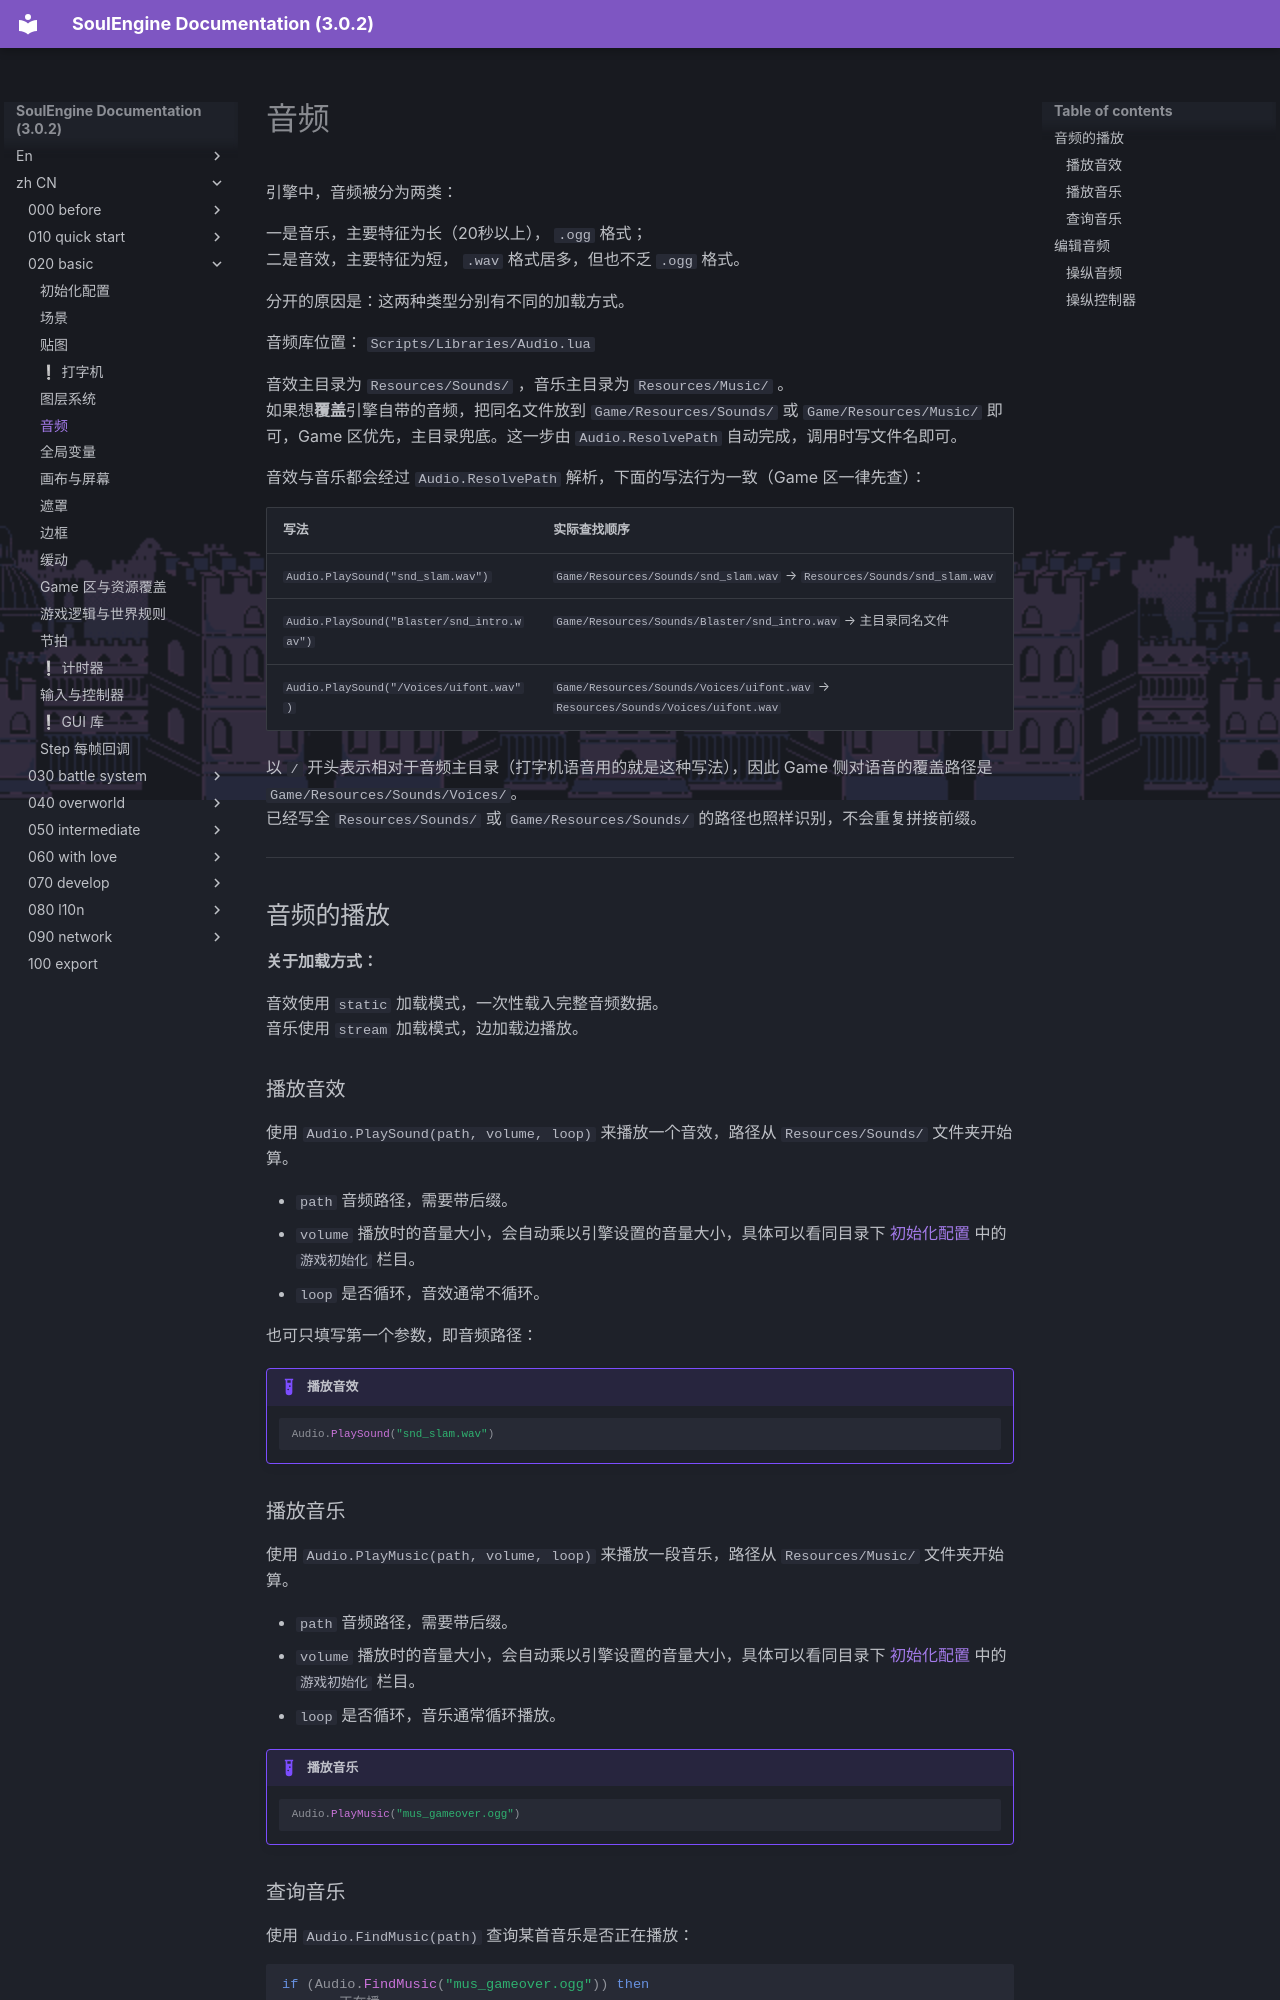

repository: AnskiyyRenew/SoulEngine-Documentation · page: zh_CN/020_basic/050_audio/index.html · generator: mkdocs

---
title: 音频
---

引擎中，音频被分为两类：

一是音乐，主要特征为长（20秒以上）， `.ogg` 格式；<br>
二是音效，主要特征为短， `.wav` 格式居多，但也不乏 `.ogg` 格式。

分开的原因是：这两种类型分别有不同的加载方式。

音频库位置： `Scripts/Libraries/Audio.lua`

音效主目录为 `Resources/Sounds/` ，音乐主目录为 `Resources/Music/` 。<br>
如果想**覆盖**引擎自带的音频，把同名文件放到 `Game/Resources/Sounds/` 或 `Game/Resources/Music/` 即可，Game 区优先，主目录兜底。这一步由 `Audio.ResolvePath` 自动完成，调用时写文件名即可。

音效与音乐都会经过 `Audio.ResolvePath` 解析，下面的写法行为一致（Game 区一律先查）：

| 写法 | 实际查找顺序 |
| --- | --- |
| `Audio.PlaySound("snd_slam.wav")` | `Game/Resources/Sounds/snd_slam.wav` → `Resources/Sounds/snd_slam.wav` |
| `Audio.PlaySound("Blaster/snd_intro.wav")` | `Game/Resources/Sounds/Blaster/snd_intro.wav` → 主目录同名文件 |
| `Audio.PlaySound("/Voices/uifont.wav")` | `Game/Resources/Sounds/Voices/uifont.wav` → `Resources/Sounds/Voices/uifont.wav` |

以 `/` 开头表示相对于音频主目录（打字机语音用的就是这种写法），因此 Game 侧对语音的覆盖路径是 `Game/Resources/Sounds/Voices/`。<br>
已经写全 `Resources/Sounds/` 或 `Game/Resources/Sounds/` 的路径也照样识别，不会重复拼接前缀。

---

## 音频的播放

**关于加载方式：**

音效使用 `static` 加载模式，一次性载入完整音频数据。<br>
音乐使用 `stream` 加载模式，边加载边播放。

### 播放音效

使用 `Audio.PlaySound(path, volume, loop)` 来播放一个音效，路径从 `Resources/Sounds/` 文件夹开始算。

- `path` 音频路径，需要带后缀。
- `volume` 播放时的音量大小，会自动乘以引擎设置的音量大小，具体可以看同目录下 [初始化配置](./000_conf.md) 中的 `游戏初始化` 栏目。
- `loop` 是否循环，音效通常不循环。

也可只填写第一个参数，即音频路径：
!!! example "播放音效"

    ```lua
    Audio.PlaySound("snd_slam.wav")
    ```

### 播放音乐

使用 `Audio.PlayMusic(path, volume, loop)` 来播放一段音乐，路径从 `Resources/Music/` 文件夹开始算。

- `path` 音频路径，需要带后缀。
- `volume` 播放时的音量大小，会自动乘以引擎设置的音量大小，具体可以看同目录下 [初始化配置](./000_conf.md) 中的 `游戏初始化` 栏目。
- `loop` 是否循环，音乐通常循环播放。

!!! example "播放音乐"

    ```lua
    Audio.PlayMusic("mus_gameover.ogg")
    ```

### 查询音乐

使用 `Audio.FindMusic(path)` 查询某首音乐是否正在播放：

```lua
if (Audio.FindMusic("mus_gameover.ogg")) then
    -- 正在播
end
```

该函数使用的解析顺序与 `Audio.PlayMusic` **完全一致**（即上表所列），因此 Game 区的覆盖版本同样会被识别。

---

## 编辑音频

音频在创建时除音频文件本身外，还附带一个 `控制器` ，可通过控制器操控音频，也可直接操控音频文件。
